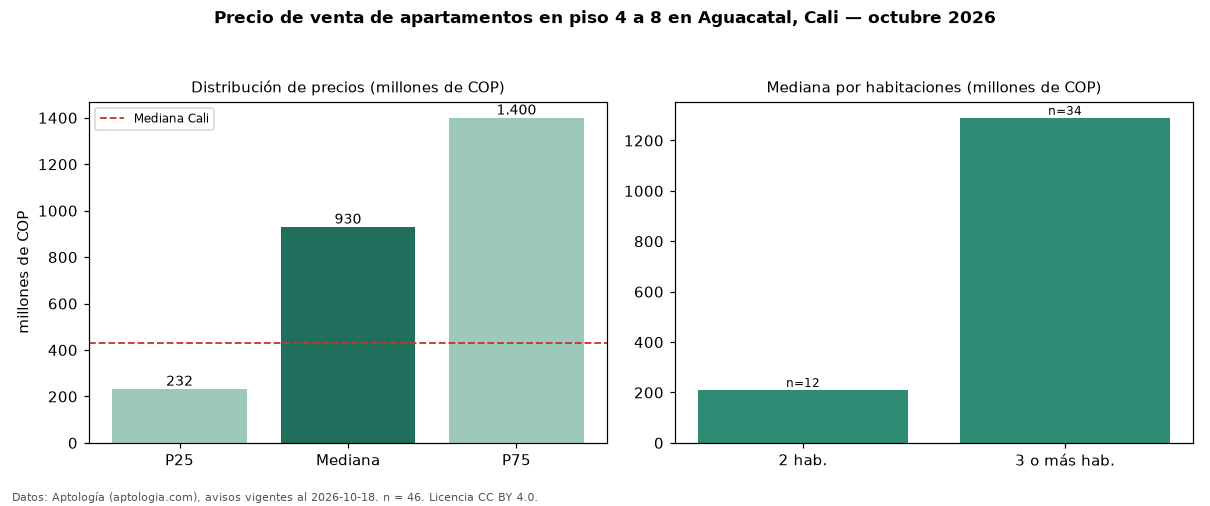

Data behind this chart, as committed beside it:
seccion, metrica, valor, moneda, n
filtro, piso2, en piso 4 a 8, , 46
precio, p25, 232500000, COP, 46
precio, mediana, 930000000, COP, 46
precio, p75, 1400000000, COP, 46
precio, minimo, 150000000, COP, 46
precio, maximo, 2500000000, COP, 46
m2, mediana_precio_m2, 5158770, COP, 46
m2, area_mediana_m2, 182.0, m2, 46
admin, mediana_admin_mes, 1200000, COP, 34
banos, mediana_banos, 3.0, , 
parqueadero, pct_con_parqueadero, 92.3, %, 39
estrato, estrato_mas_frecuente, 6, , 46
habitaciones, 2, 210000000, COP, 12
habitaciones, 3+, 1290000000, COP, 34
ciudad, mediana_ciudad_referencia, 430000000, COP, 
ciudad, mediana_m2_ciudad, 4650000, COP, 
fuente, fecha_datos, 2026-10-18, , 
fuente, atribucion, https://www.aptologia.com/venta/cali/agu…, , 
fuente, licencia, CC BY 4.0, , 
